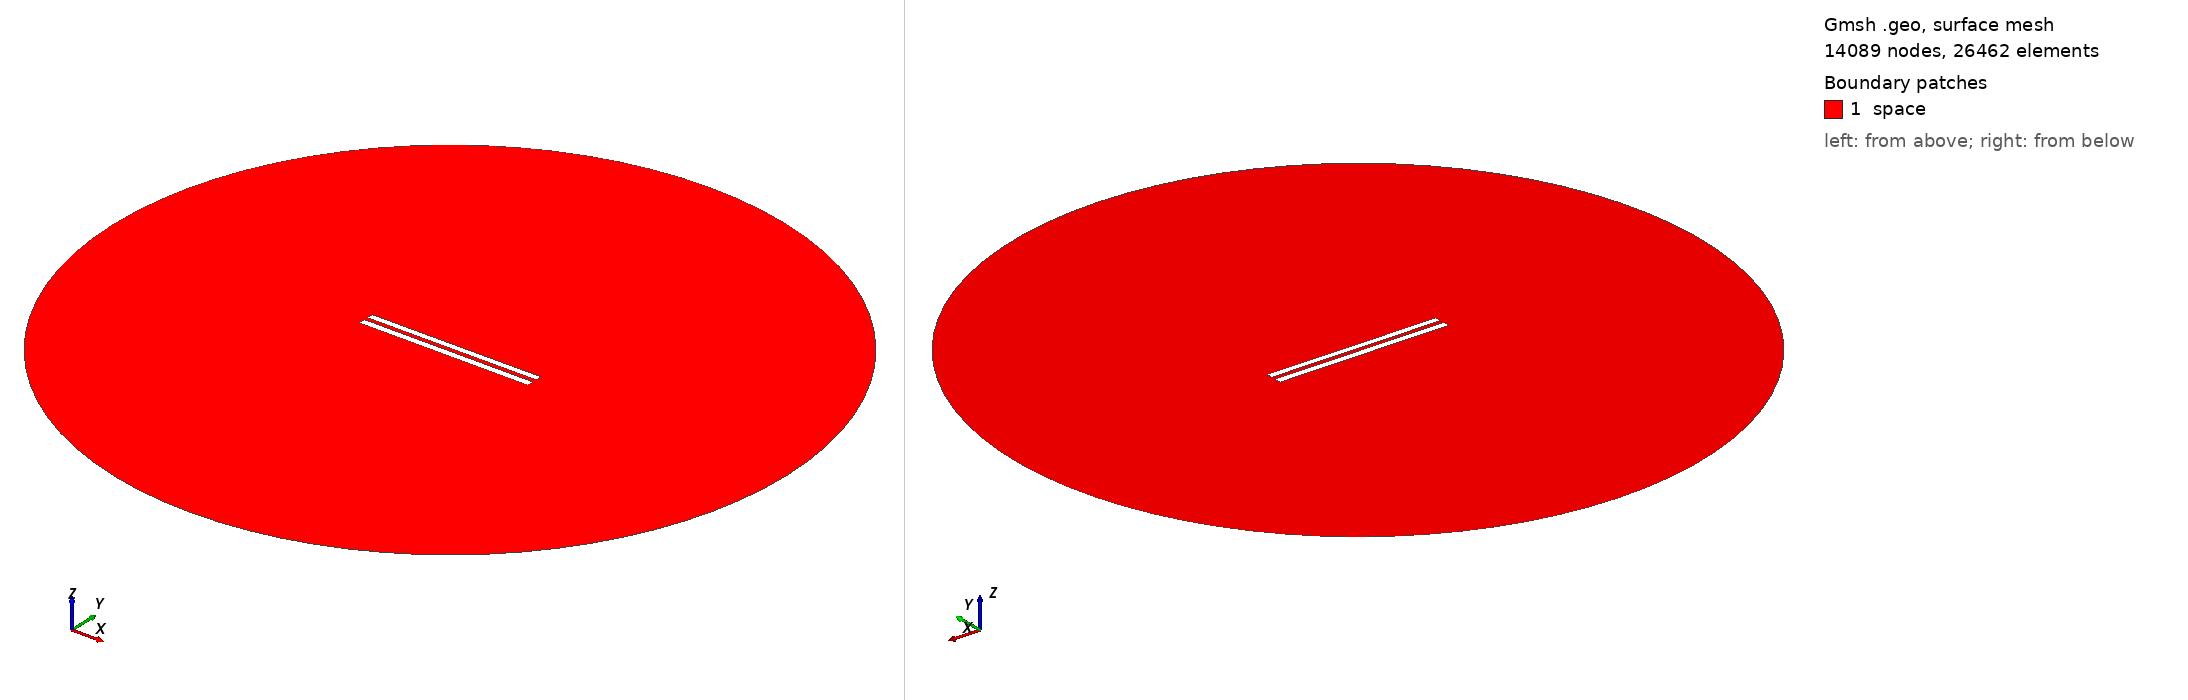

Gmsh geometry script, surface-meshed: 14089 nodes, 26462 surface elements. Boundary patches (legend numbers): 1 space. Left view from above one corner, right view from below the opposite corner. Legend entries are the model's physical surfaces. The drawing asked Gmsh for element sizes between 1% and 20% of the model's largest extent; the script's own settings can give other sizes.

=== 6063.geo (drawn) ===
//---------------------------------------
// Geometry kernel
//---------------------------------------

SetFactory("OpenCASCADE");



//---------------------------------------
// Parameters of the geometry
//---------------------------------------

// Overetch of the upper plate
overetch = 0.125;

// Distance between the plates
distance = 2.5;

// Discretization over the x axis (for the deformation)
nx = 50; 

// Length of the plate
L = 100 - overetch; 

// Number of modes
n = 4; 

// 1st mode coefficient
coeff(1) = 0.07499999999999998;
beta(1) = 0.596864 * 3.1415926535 / L;

// 2nd mode coefficient
coeff(2) = 0.0;
beta(2) = 1.49418 * 3.1415926535 / L;

// 3rd mode coefficient
coeff(3) = 0.0;
beta(3) = 2.50025 * 3.1415926535 / L;

// 4th mode coefficient
coeff(4) = 0.0;
beta(4) = 3.49999 * 3.1415926535 / L;



//---------------------------------------
// Upper plate (deformed rectangle)
//---------------------------------------

// Coordiantes of the upper plate
xmin = -50;
xmax = 50 - overetch;

// Height of the upper plate
yheight = 4 - 2 * overetch;

// Indexes of the points
UpperID[] = {};
LowerID[] = {};
LeftID[] = {};
RightID[] = {};

// Point index
p = 1;

// Horizontal edges
For i In {1:nx}
    x = xmin + (i-1)*(xmax - xmin)/(nx-1);

    y_bottom = distance / 2 + overetch;
    For j In {1:n}
        C = (Cosh(beta(j)*L) + Cos(beta(j)*L)) / (Sinh(beta(j)*L) + Sin(beta(j)*L));
        y_bottom  = y_bottom + coeff(j) * (Cosh(beta(j)*(x+50)) - Cos(beta(j)*(x+50)) - C * (Sinh(beta(j)*(x+50)) - Sin(beta(j)*(x+50))));
    EndFor

    y_top = y_bottom + yheight;

    Point(p) = {x, y_top, 0, 1.0};
    UpperID[i] = p;
    p = p + 1;

    Point(p) = {x, y_bottom, 0, 1.0};
    LowerID[i] = p;
    p = p + 1;
EndFor

// Create point lists
UpperPts[] = {}; LowerPts[] = {};
For i In {1:nx}
  UpperPts[] += {UpperID[i]};
  LowerPts[] += {LowerID[i]};
EndFor

// Build splines
Spline(1) = {UpperPts[]};
Spline(2) = {LowerPts[]};
Line(3) = {LowerPts[nx-1], UpperPts[nx-1]};
Line(4) = {LowerPts[0], UpperPts[0]};

// Build the plane surface
Curve Loop(1) = {2, 3, -1, -4};
Plane Surface(1) = {1};



//---------------------------------------
// Lower plate (rectangle)
//---------------------------------------

// Vertices
Point(1001) = {-50, -1, 0, 1.0};
Point(1002) = { 50, -1, 0, 1.0};
Point(1003) = { 50,  -5, 0, 1.0};
Point(1004) = {-50,  -5, 0, 1.0};

// Edges
Line(5) = {1001, 1002};
Line(6) = {1002, 1003};
Line(7) = {1003, 1004};
Line(8) = {1004, 1001};

// Plane surface
Line Loop(2) = {5, 6, 7, 8};
Plane Surface(2) = {2}; 



//---------------------------------------
// Outer (fictious) boundary
//---------------------------------------

// Points
Point(1005) = {0, 0, 0};       // Center
Point(1006) = {200, 0, 0};     // Start point
Point(1007) = {0, 200, 0};     // 90 degrees
Point(1008) = {-200, 0, 0};    // 180 degrees
Point(1009) = {0, -200, 0};    // 270 degrees

// Circle arcs (each needs start, center, end)
Circle(9) = {1006, 1005, 1007};
Circle(10) = {1007, 1005, 1008};
Circle(11) = {1008, 1005, 1009};
Circle(12) = {1009, 1005, 1006};

// Plane surface for the entire domain
Curve Loop(3) = {9, 10, 11, 12};
Surface(3) = {3};

// Subtract the plates from the whole domain to obtain the actual domain where we want to solve the equations
BooleanDifference{ Surface{3}; Delete; }{ Surface{1}; Surface{2}; Delete; }




//---------------------------------------
// Transfinite Lines/Curves
//---------------------------------------

// Set the number of points on the boundaries
r = 7;

// Plates
Transfinite Curve {1, 2} = 50*r Using Progression 1;
Transfinite Curve {3, 4} = 2*r Using Progression 1;
Transfinite Line {5, 7} = 50*r Using Progression 1;
Transfinite Line {6, 8} = 2*r Using Progression 1;

// Outer boundary
Transfinite Line {9, 10, 11, 12} = 20 Using Progression 1;



//---------------------------------------
// Physical groups
//---------------------------------------                

// Physical curves (boundaries)
Physical Line("force_segment", 10) = {2};
Physical Line("upper_plate", 11) = {1, 3, 4};
Physical Line("lower_plate", 12) = {5, 6, 7, 8};
Physical Line("boundary", 20) = {9, 10, 11, 12};

// Physical Surfaces
Physical Surface("space", 30) = {3};



//---------------------------------------
// 6. Generate the Mesh
//---------------------------------------

// 2D mesh generation
Mesh 2;
